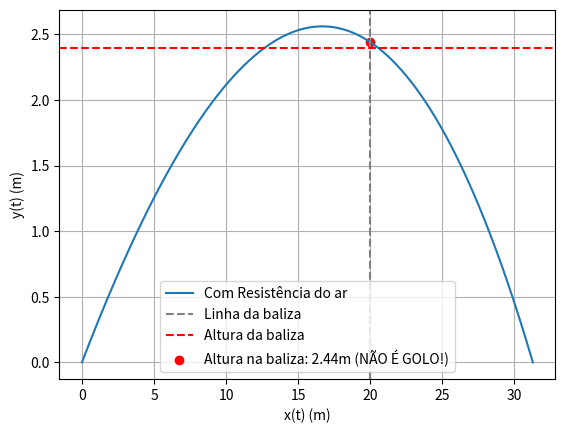

Here is the Python script that generated this plot:
import matplotlib.pyplot as plt
import numpy as np

v0 = 100 / 3.6  # velocidade inicial m/s
angulo = 16 / 180 * np.pi  # ângulo de lançamento em radianos
v0x = v0 * np.cos(angulo)
v0y = v0 * np.sin(angulo)
#vt = 100 / 3.6  # velocidade terminal
g = -9.8  # aceleração da gravidade SEM MAG G É NEGATIVO
x0 = 0  # posição inicial em x
y0 = 0  # posição inicial em y
dt = 0.0001  # passo de tempo

# Parâmetros do gol
distancia_baliza = 20  # distância até o gol (m)
altura_baliza = 2.40  # altura do gol (m)
largura_baliza = 7.50

# Vetores para armazenar os resultados
t1 = np.arange(0, 100, dt)
y1 = np.zeros(t1.size)
x1 = np.zeros(t1.size)
vx1 = np.zeros(t1.size)
vy1 = np.zeros(t1.size)

# Condições iniciais
x1[0] = x0
y1[0] = y0
vx1[0] = v0x
vy1[0] = v0y
D = 0.0127

# Método de Euler
for i in range(0, t1.size - 1):
    v = np.sqrt(vx1[i]**2 + vy1[i]**2)
    ax = -D * vx1[i] * abs(v)
    ay = g - D * vy1[i] * abs(v)
    
    vx1[i + 1] = vx1[i] + ax * dt  # velocidade no instante
    vy1[i + 1] = vy1[i] + ay * dt  # velocidade no instante
    x1[i + 1] = x1[i] + vx1[i] * dt  # posição no instante
    y1[i + 1] = y1[i] + vy1[i] * dt  # posição no instante
    if y1[i + 1] < 0:
        break

# Ajustar os vetores ao tamanho calculado
t1 = t1[:i + 2]
x1 = x1[:i + 2]
y1 = y1[:i + 2]
vx1 = vx1[:i + 2]
vy1 = vy1[:i + 2]

# Verificar se é golo
indice_baliza = np.argmax(x1 >= distancia_baliza)  # Índice onde x >= 20 m
altura_na_baliza = y1[indice_baliza]  # Altura da bola na linha do gol
tempo_baliza = t1[indice_baliza]

if 0 < altura_na_baliza <= altura_baliza:
    resultado = "GOLO!"
    cor_resultado = 'green'
else:
    resultado = "NÃO É GOLO!"
    cor_resultado = 'red'

# Plotar a trajetória
plt.plot(x1, y1, label="Com Resistência do ar")
plt.axvline(x=distancia_baliza, color='gray', linestyle='--', label="Linha da baliza")
plt.axhline(y=altura_baliza, color='red', linestyle='--', label="Altura da baliza")
plt.scatter(distancia_baliza, altura_na_baliza, color=cor_resultado, label=f"Altura na baliza: {altura_na_baliza:.2f}m ({resultado})")
plt.xlabel("x(t) (m)")
plt.ylabel("y(t) (m)")
plt.legend()
plt.grid()

# Altura máxima e tempo associado
print("\nCom resistência do ar:")
taltmax1 = t1[np.where(y1 == np.max(y1))][0]
print(f"Altura máxima: {np.max(y1):.2f} m" + f"\nTempo até atingir a altura máx: {taltmax1:.2f} s")

# Alcance e tempo associado
talc1 = t1[np.where(x1 == x1[-2])][0]
print(f"Alcance: {x1[-2]:.2f} m" + f"\nTempo até chegar ao solo: {talc1:.2f} s")

# Resultado do golo
print(f"\nNa linha da baliza (x = {distancia_baliza} m):")
print(f"Altura na baliza: {altura_na_baliza:.2f} m")
print(f"Tempo para chegar à baliza: {tempo_baliza:.2f} s")
print(f"Resultado: {resultado}")

plt.show()